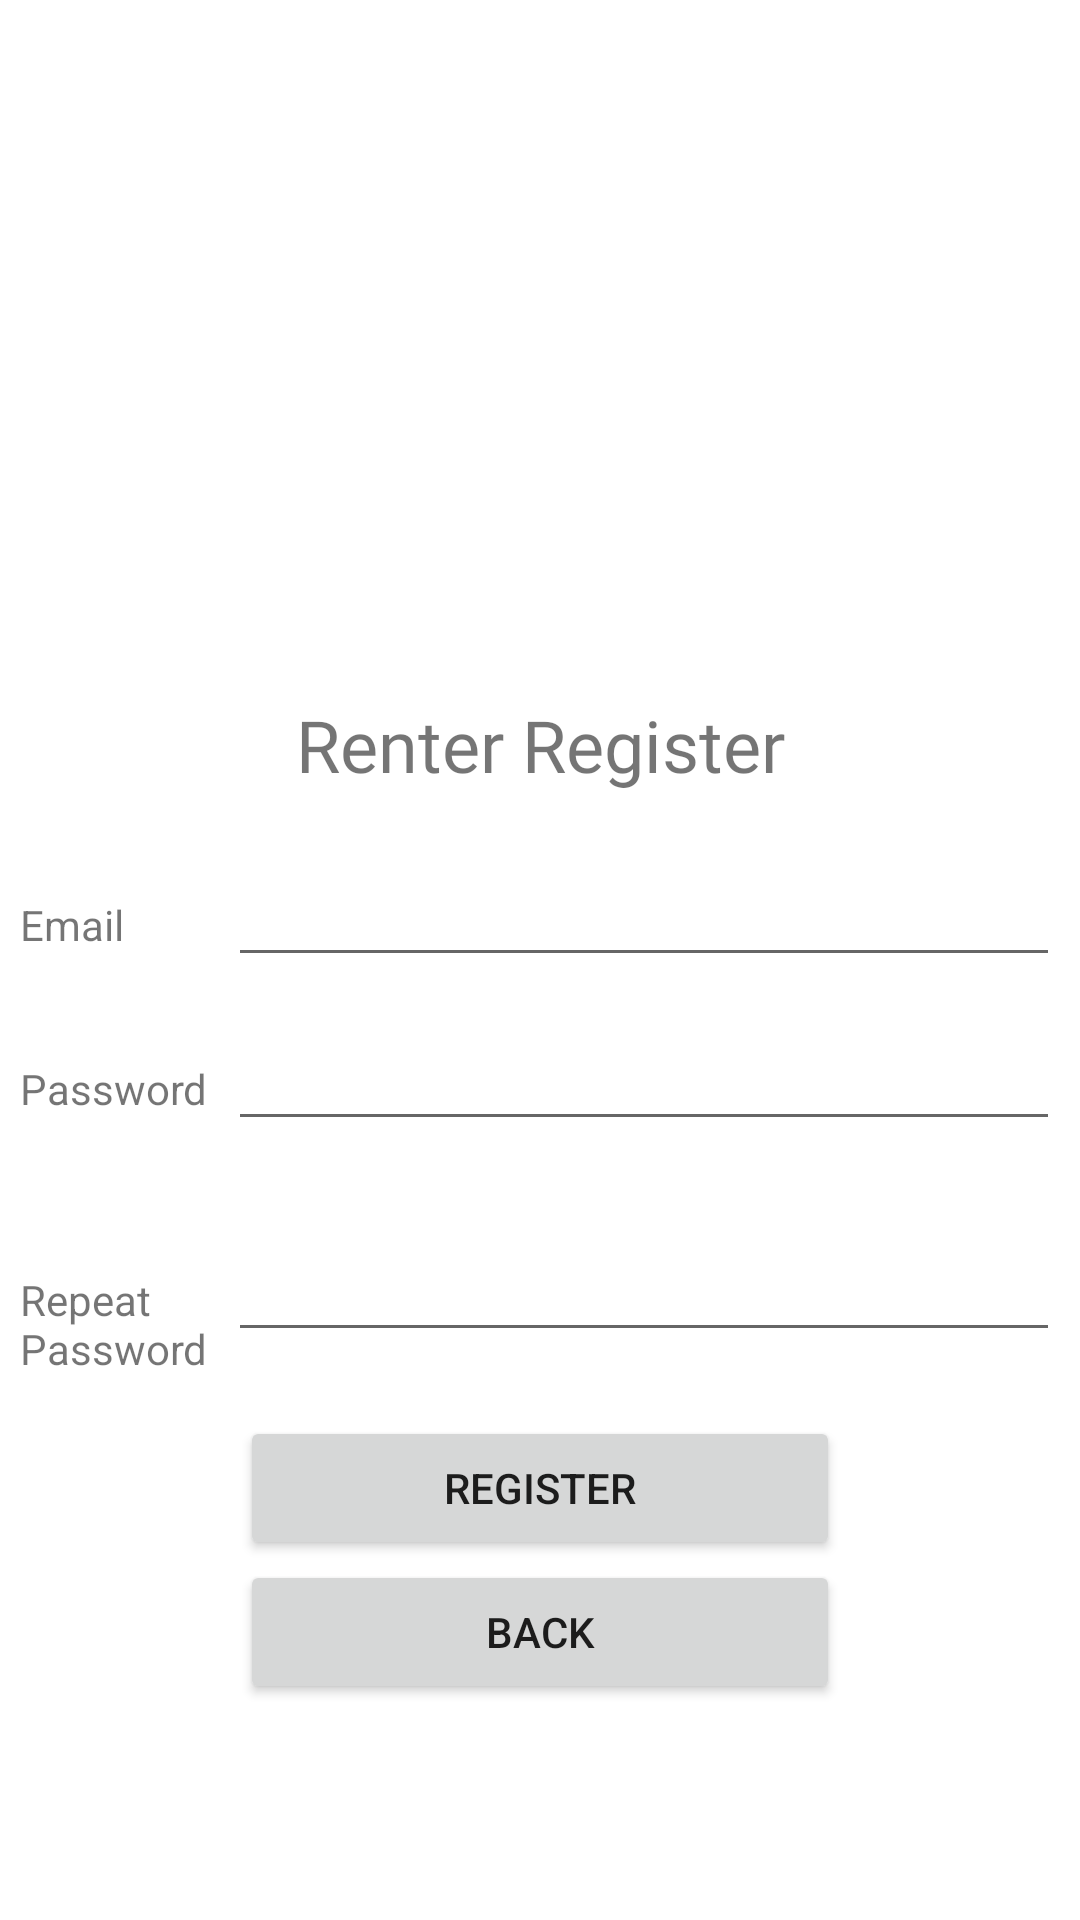

Here is an Android app screen rendered from its layout file. Give the layout XML and the strings, colors and styles it references.
<!-- AndroidManifest.xml: application theme Theme.Gaff -->
<!-- res/layout/activity_renter_register.xml -->
<?xml version="1.0" encoding="utf-8"?>
<LinearLayout xmlns:android="http://schemas.android.com/apk/res/android"
    xmlns:app="http://schemas.android.com/apk/res-auto"
    android:layout_width="match_parent"
    android:layout_height="match_parent"
    android:gravity="center"
    android:orientation="vertical">

    <ImageView
        android:id="@+id/imageView3"
        android:layout_width="150dp"
        android:layout_height="150dp"
        android:layout_marginTop="30px"
        android:adjustViewBounds="true"
        android:scaleType="fitCenter"
        app:srcCompat="@drawable/renter_pen" />

    <TextView
        android:layout_width="match_parent"
        android:layout_height="wrap_content"
        android:layout_marginBottom="40px"
        android:fontFamily="@font/lobster_two"
        android:gravity="center"
        android:text="Renter Register"
        android:textSize="24sp" />

    <LinearLayout
        android:layout_width="match_parent"
        android:layout_height="wrap_content"
        android:layout_margin="20px"
        android:layout_marginBottom="30px"
        android:orientation="horizontal">

        <TextView
            android:layout_width="0dp"
            android:layout_height="wrap_content"
            android:layout_weight=".20"
            android:text="Email" />

        <EditText
            android:id="@+id/emailTextEdit"
            android:layout_width="0dp"
            android:layout_height="wrap_content"
            android:layout_weight=".80"
            android:ems="10"
            android:inputType="textEmailAddress" />


    </LinearLayout>


    <LinearLayout
        android:layout_width="match_parent"
        android:layout_height="57dp"
        android:layout_margin="20px"
        android:orientation="horizontal">

        <TextView
            android:layout_width="0dp"
            android:layout_height="wrap_content"
            android:layout_weight=".20"
            android:text="Password" />

        <EditText
            android:id="@+id/passwordTextEdit"
            android:layout_width="0dp"
            android:layout_height="wrap_content"
            android:layout_weight=".80"
            android:ems="10"
            android:inputType="textPassword" />


    </LinearLayout>

    <LinearLayout
        android:layout_width="match_parent"
        android:layout_height="56dp"
        android:layout_margin="20px"
        android:orientation="horizontal">

        <TextView
            android:layout_width="0dp"
            android:layout_height="wrap_content"
            android:layout_weight=".20"
            android:text="Repeat Password" />

        <EditText
            android:id="@+id/passwordTextEditConfirm"
            android:layout_width="0dp"
            android:layout_height="wrap_content"
            android:layout_weight=".80"
            android:ems="10"
            android:inputType="textPassword" />


    </LinearLayout>

    <Button
        android:id="@+id/register_btn"
        android:layout_width="200dp"
        android:layout_height="wrap_content"
        android:text="Register" />

    <Button
        android:id="@+id/back_btn"
        android:layout_width="200dp"
        android:layout_height="wrap_content"
        android:text="Back" />


</LinearLayout>
<!-- resources referenced by this layout -->
<resources>
  <style name="Theme.Gaff" parent="Theme.MaterialComponents.DayNight.NoActionBar">
          
          <item name="colorPrimary">@color/purple_500</item>
          <item name="colorPrimaryVariant">@color/purple_700</item>
          <item name="colorOnPrimary">@color/white</item>
          
          <item name="colorSecondary">@color/teal_200</item>
          <item name="colorSecondaryVariant">@color/teal_700</item>
          <item name="colorOnSecondary">@color/black</item>
          
          <item name="android:statusBarColor" tools:targetApi="l">?attr/colorPrimaryVariant</item>
          
      </style>
  <!-- not gathered from this repository: default colours our renderer supplied (Android Studio template values) -->
  <color name="purple_500">#FF6200EE</color>
  <color name="purple_700">#FF3700B3</color>
  <color name="teal_200">#FF03DAC5</color>
  <color name="teal_700">#FF018786</color>
  <color name="black">#FF000000</color>
  <color name="white">#FFFFFFFF</color>
</resources>
